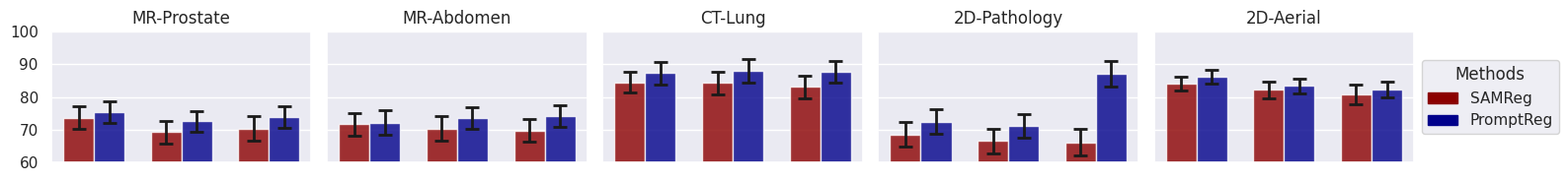

Write the Python code that produced this figure.
import pandas as pd
import seaborn as sns
import matplotlib.pyplot as plt
import numpy as np
import pandas as pd

sns.set_theme(style="darkgrid")

############### Demo implementation ################
# time = np.arange(0, 2*np.pi, 0.1)
# sin_waves = np.sin(time)
# sin_waves = np.expand_dims(sin_waves, axis=-1)
# noise = np.random.random((time.size, 10)) - 0.5
# data = sin_waves + noise
# data_mean = np.mean(data, axis=1)
# data_std = np.std(data, axis=1)
# data_var = np.var(data, axis=1)
# data_max = np.max(data, axis=1)
# data_min = np.min(data, axis=1)
# plt.figure()
# print(time)
# plt.plot(time, data_mean,marker='o', color='deeppink', label='mean')
# plt.plot(time, sin_waves, 'b-', label='ideal')
# plt.fill_between(time, data_mean - data_std, data_mean + data_std, color='violet', alpha=0.2)
# plt.legend()

######################################################
############## Our implementation ####################

mar_num = np.array([1,2,4,6,8,10])
mar_num_flip = np.array([1,2,3,4])
def margin_dice():
    rand_dice = np.array([70.42 ,
    73.65,
    75.48 ,
    76.68 ,
    76.90 ,
    77.34 ,
    ])
    rand_dice_std = np.array([3.26 ,
    3.25 ,
    3.02 ,
    2.78 ,
    2.55 ,
    2.37 ,
    ])
    rot_dice = np.array([70.42 ,
    72.94 ,
    73.38 ,
    75.68 ,
    76.19 ,
    76.53 ,
    ])
    rot_dice_std = np.array([3.26 ,
    3.16 ,
    3.22 ,
    2.98 ,
    2.96 ,
    2.77 ,
    ])
    scale_dice = np.array([70.42 ,
    74.27 ,
    76.18 ,
    76.06 ,
    75.19 ,
    75.85
    ])
    scale_dice_std = np.array([3.26 ,
    3.05 ,
    2.47 ,
    2.28 ,
    2.15 ,
    2.07
    ])
    flip_dice = np.array([70.42 ,
    71.92 ,
    72.36 ,
    73.97
    ])
    flip_dice_std = np.array([3.26 ,
    3.15 ,
    2.77 ,
    2.58
    ])

    def draw_shaddow_line(x,y,std,line_color='deeppink',shadow_color='violet',label='rand'):
        plt.plot(x, y, color=line_color, marker='o',label=label)
        plt.fill_between(x, y - std, y + std, color=shadow_color, alpha=0.2)
    plt.figure()
    plt.xlim((1,10))
    plt.ylim((68,80))
    plt.xlabel('# of marginlization')
    plt.ylabel('Dice score (%)')
    x_ticket = np.arange(1,10.5,1)
    y_ticket = np.arange(68,80.5,2)
    draw_shaddow_line(mar_num,rand_dice,rand_dice_std,line_color='darkred',shadow_color='lightcoral',label='random')
    draw_shaddow_line(mar_num,rot_dice,rot_dice_std,line_color='darkblue',shadow_color='royalblue',label='rotation')
    draw_shaddow_line(mar_num,scale_dice,scale_dice_std,line_color='darkorange',shadow_color='gold',label='scale')
    draw_shaddow_line(mar_num_flip,flip_dice,flip_dice_std,line_color='darkgreen',shadow_color='lightgreen',label='flip')
    plt.xticks(x_ticket)
    plt.yticks(y_ticket)
    plt.legend()
    plt.savefig('/home/shiqi/marg_dice.png', bbox_inches='tight')

def margin_tre():
    rand_tre = np.array([
        4.21,
        3.76,
        3.13,
        2.58,
        2.26,
        2.06,
    ])
    rand_tre_std = np.array([
        2.03,
        2.01,
        1.28,
        1.37,
        1.76,
        1.25,

    ])
    rot_tre = np.array([
        4.21,
        3.86,
        3.31,
        2.78,
        2.46,
        2.19,

    ])
    rot_tre_std = np.array([
        2.03,
        2.51,
        2.21,
        1.97,
        2.16,
        1.75,

    ])
    scale_tre = np.array([
        4.21,
        3.16,
        2.96,
        2.72,
        2.56,
        2.21,

    ])
    scale_tre_std = np.array([
        2.03,
        1.87,
        1.02,
        0.87,
        0.72,
        0.77,

    ])
    flip_tre = np.array([
        4.21,
        3.90,
        3.75,
        3.27,

    ])
    flip_tre_std = np.array([
        2.03,
        1.77,
        1.04,
        0.87,

    ])
    def draw_shaddow_line(x,y,std,line_color='deeppink',shadow_color='violet',label='rand'):
        plt.plot(x, y, color=line_color, marker='o',label=label)
        plt.fill_between(x, y - std, y + std, color=shadow_color, alpha=0.2)
    plt.figure()
    plt.xlim((1,10))
    plt.ylim((1,5))
    plt.xlabel('# of marginlization')
    plt.ylabel('Target Registration Error (TRE)')
    x_ticket = np.arange(1,10.5,1)
    y_ticket = np.arange(1,5.5,1)
    draw_shaddow_line(mar_num,rand_tre,rand_tre_std,line_color='darkred',shadow_color='lightcoral',label='random')
    draw_shaddow_line(mar_num,rot_tre,rot_tre_std,line_color='darkblue',shadow_color='royalblue',label='rotation')
    draw_shaddow_line(mar_num,scale_tre,scale_tre_std,line_color='darkorange',shadow_color='gold',label='scale')
    draw_shaddow_line(mar_num_flip,flip_tre,flip_tre_std,line_color='darkgreen',shadow_color='lightgreen',label='flip')
    plt.xticks(x_ticket)
    plt.yticks(y_ticket)
    plt.legend()
    plt.savefig('/home/shiqi/marg_tre.png', bbox_inches='tight')

def sota():
    datasets = ['MR-Prostate', 'MR-Abdomen', 'CT-Lung', '2D-Pathology', '2D-Aerial']
    methods = ['NiftyReg', 'VoxelMorph*', 'LabelReg*', 'SAMReg*', 'PromptReg\n(Ours)']
    ############################### Dice data ################
    # scores = {
    #     'MR-Prostate': [7.68, 55.94, 76.72, 75.67, 76.67],
    #     'MR-Abdomen': [8.93, 58.10, 75.97,73.65, 76.98],
    #     'CT-Lung': [10.93, 77.98, 83.56,85.23, 90.14],
    #     # '2D-Pathology': [6.81, 59.34, None, 72.47],
    #     # '2D-Aerial': [10.21, 72.73, None, 86.29]
    #     '2D-Pathology': [6.81, 59.34, 0,69.87, 72.47],
    #     '2D-Aerial': [10.21, 72.73, 0, 85.34, 86.29]
    # }
    # errors = {
    #     'MR-Prostate': [3.98, 3.34, 3.23,3.19, 2.43],
    #     'MR-Abdomen': [2.21, 3.95, 2.42, 2.52, 2.67],
    #     'CT-Lung': [2.02, 2.72, 2.43,2.16, 2.72],
    #     '2D-Pathology': [3.02, 3.72, 0, 3.70, 3.72],
    #     '2D-Aerial': [3.02, 2.41, 0, 2.31, 2.01]
    # }

    ######################################TRE data############################
    scores = {
        'MR-Prostate': [
            4.67,
            3.68,
            2.72,
            2.09,
            1.75,

        ],
        'MR-Abdomen': [
            3.13,
            2.76,
            1.56,
            1.43,
            1.05,

        ],
        'CT-Lung': [
            4.23,
            3.239,
            1.52,
            1.31,
            1.03,

        ],
        # '2D-Pathology': [6.81, 59.34, None, 72.47],
        # '2D-Aerial': [10.21, 72.73, None, 86.29]
        '2D-Pathology': [
            5.9,
            4.31,
            0,
            3.12,
            2.34,

        ],
        '2D-Aerial': [
            4.02,
            3.53,
            0,
            2.57,
            2.05,

        ]
    }
    errors = {
        'MR-Prostate': [
            3.48,
            1.98,
            1.23,
            1.22,
            1.01,

        ],
        'MR-Abdomen': [
            2.89,
            2.41,
            1.34,
            1.21,
            0.82,

        ],
        'CT-Lung': [
            1.64,
            0.81,
            0.86,
            0.91,
            0.71,

        ],
        '2D-Pathology': [
            3.75,
            2.13,
            0,
            1.23,
            0.79,

        ],
        '2D-Aerial': [
            2.25,
            1.3,
            0,
            1.1,
            0.65,

        ]
    }

    colors = ['skyblue', 'lightskyblue', 'steelblue','dodgerblue', 'orchid']

    fig, axes = plt.subplots(1, len(datasets), figsize=(18, 2), sharey=True)

    for i, dataset in enumerate(datasets):
        ax = axes[i]
        dataset_scores = scores[dataset]
        dataset_errors = errors[dataset]
        valid_indices = [index for index, score in enumerate(dataset_scores) if score is not None]

        # Extracting valid scores and errors based on non-None values
        valid_scores = [dataset_scores[index] for index in valid_indices]
        valid_errors = [dataset_errors[index] for index in valid_indices]
        valid_colors = [colors[index] for index in valid_indices]
        valid_methods = [methods[index] for index in valid_indices]

        x = np.arange(len(valid_scores))
        ax.bar(x, valid_scores, color=valid_colors, width=0.8, yerr=valid_errors, capsize=5)
        ax.set_xticks([])
        # ax.set_title(dataset) # Dice用这个
        ax.set_xlabel('Methods') #TRE用这个

        if i == 0:
            # ax.set_ylabel('Dice Score (%)') # Dice用这个
            ax.set_ylabel('TRE') #TRE用这个

    # Global legend for all methods, placed outside the plot
    handles = [plt.Rectangle((0, 0), 1, 1, color=color) for color in colors]
    plt.legend(handles, methods, loc='center left', bbox_to_anchor=(1, 0.5), title="Methods")

    plt.tight_layout()
    plt.subplots_adjust(right=0.8)

def margin_sam_vs_prompt(metric='dice'):
    if metric == 'dice':
        ##### histology prompt dice data
        # samreg = np.array([63.19, 65.60, 67.39, 68.59, 69.29, 70.02, 70.79, 71.52, 71.98, 72.30])
        # promptreg = np.array([67.54, 69.34, 70.83, 72.47, 73.71, 74.28, 74.83, 75.52, 75.92, 76.21])
        # samreg_std = np.array([3.98, 3.87, 3.76, 3.87, 3.77, 3.67, 3.61, 3.51, 3.38, 3.31])
        # promptreg_std = np.array([3.91, 3.62, 3.17, 2.84, 2.71, 2.63, 2.55, 2.46, 2.32, 2.28])
        ##### prostate prompt dice data
        samreg = np.array([66.23, 68.77, 71.16, 73.37, 74.59, 75.14, 75.5, 73.72, 72.36, 71.98])
        promptreg = np.array([70.07, 72.87, 75.32, 76.67, 77.34, 77.87, 78.12, 78.45, 78.59, 78.67])
        samreg_std = np.array([3.76, 3.71, 3.68, 3.39, 3.45, 3.31, 3.28, 3.24, 3.19, 3.10])
        promptreg_std = np.array([3.61, 2.44, 2.31, 2.43, 2.37, 2.33, 2.35, 2.21, 2.13, 2.03])
        ##### margin dice data
        # samreg = np.array([69.28, 72.10, 73.27, 74.18, 75.76, 76.67])
        # promptreg = np.array([70.42, 73.65, 75.48, 76.68, 76.90, 77.34])
        # samreg_std = np.array([3.54, 3.51, 3.49, 3.30, 3.22, 3.12])
        # promptreg_std = np.array([3.26, 3.25, 3.02, 2.78, 2.55, 2.37])
    elif metric == 'tre':
        ##### histology prompt dice data
        # samreg = np.array([4.32, 4.10, 3.78, 3.54, 3.43, 3.32, 3.27, 3.21, 3.16, 3.17])
        # promptreg = np.array([3.91, 3.62, 3.17, 2.84, 2.71, 2.63, 2.55, 2.46, 2.32, 2.28])
        # samreg_std = np.array([1.77, 1.62, 1.56, 1.33, 1.29, 1.30, 1.27, 1.26, 1.33, 1.32])
        # promptreg_std = np.array([1.55, 1.35, 1.26, 1.01, 0.91, 0.93, 0.86, 0.83, 0.81, 0.78])
        # ##### prostate prompt dice data
        samreg = np.array([5.67, 4.39, 3.8, 3.21, 2.98, 2.76, 2.71, 2.93, 3.34, 3.756])
        promptreg = np.array([4.07, 3.42, 2.64, 2.21, 2.06, 2.00, 1.91, 1.87, 1.81, 1.77])
        samreg_std = np.array([3.07, 2.99, 2.89, 2.98, 2.88, 2.79, 2.68, 2.99, 3.01, 3.02])
        promptreg_std = np.array([2.03, 1.38, 1.42, 1.21, 1.25, 1.11, 1.14, 1.12, 1.02, 0.98])
        ##### margin dice data
        # samreg = np.array([4.58, 3.96, 3.31, 2.95, 2.62, 2.38])
        # promptreg = np.array([4.21, 3.76, 3.13, 2.58, 2.26, 2.06])
        # samreg_std = np.array([2.15, 2.11, 2.20, 2.11, 1.98, 1.81])
        # promptreg_std = np.array([2.03, 2.01, 1.28, 1.37, 1.76, 1.25])


    def draw_shaddow_line(x,y,std,line_color='deeppink',shadow_color='violet',label='rand'):
            plt.plot(x, y, color=line_color, marker='o',label=label)
            plt.fill_between(x, y - std, y + std, color=shadow_color, alpha=0.2)
    plt.figure()
    plt.xlim((1,10))
    # plt.xlabel('# of marginlization')
    plt.xlabel('# of paired ROIs')

    if metric == 'dice':
        # plt.ylim((60,80))
        plt.ylim((64,84))
        plt.ylabel('Dice score (%)')
        x_ticket = np.arange(1, 10.5, 1)
        # y_ticket = np.arange(60, 80.5, 2)
        y_ticket = np.arange(64, 84.5, 2)
    elif metric == 'tre':
        plt.ylim((1, 5))
        plt.ylabel('Target Registration Error (TRE)')
        x_ticket = np.arange(1, 10.5, 1)
        y_ticket = np.arange(1, 5.5, 1)
    else:
        pass

    mar_num = np.array([1, 2, 4, 6, 8, 10])
    prompt_num = np.array([i for i in range(1,11)])

    draw_shaddow_line(prompt_num,samreg,samreg_std,line_color='darkred',shadow_color='lightcoral',label='SAMReg')
    draw_shaddow_line(prompt_num,promptreg,promptreg_std,line_color='darkblue',shadow_color='royalblue',label='PromptReg')
    plt.xticks(x_ticket)
    plt.yticks(y_ticket)
    plt.legend()
    plt.savefig('/home/shiqi/prostate_{}.png'.format(metric), bbox_inches='tight')

def sam_sota_i():
    methods = ['SAMReg', 'PromptReg']
    sam_types = ['SAM', 'MedSAM', 'SAMed2d']
    dice_scores = [
        [73.67, 75.38],  # SAM
        [69.23, 72.56],  # MedSAM
        [70.32, 73.98]  # SAMed2d
    ]
    errors = [
        [3.39, 3.21],  # SAM
        [3.52, 3.15],  # MedSAM
        [3.77, 3.29]  # SAMed2d
    ]

    # Number of SAM types
    n_groups = len(sam_types)
    # Setting the bar width
    bar_width = 0.35
    # Setting opacity
    opacity = 0.8
    # Error bar cap size
    error_config = {'capsize': 5, 'elinewidth': 2, 'markeredgewidth': 2}

    fig, ax = plt.subplots()

    index = np.arange(n_groups)

    for i, method in enumerate(methods):
        # Position of bars on the x-axis
        positions = index + bar_width * i

        # Plotting the bars
        bars = ax.bar(positions, [score[i] for score in dice_scores],
                      bar_width, alpha=opacity, color=('darkred' if method == 'SAMReg' else 'darkblue'),
                      label=method, yerr=[err[i] for err in errors],
                      error_kw=error_config)

    # ax.set_xlabel('SAM Type')
    ax.set_ylabel('Dice Score (%)')
    ax.set_title('MR-Prostate')
    ax.set_xticks(index + bar_width / 2)
    ax.set_xticklabels(sam_types)
    ax.legend()

    fig.tight_layout()

def sota():
    datasets = ['MR-Prostate', 'MR-Abdomen', 'CT-Lung', '2D-Pathology', '2D-Aerial']
    methods = ['SAMReg', 'PromptReg']
    sam_types = ['SAM', 'MedSAM', 'SAMed2d']

    # Number of SAM types
    n_groups = len(sam_types)
    # Setting the bar width
    bar_width = 0.35
    # Setting opacity
    opacity = 0.8
    # Error bar cap size
    error_config = {'capsize': 5, 'elinewidth': 2, 'markeredgewidth': 2}
    index = np.arange(n_groups)

    ######################################Dice data############################
    scores = {
        'MR-Prostate': {
            'dice': [[73.67, 75.38], [69.23, 72.56], [70.32, 73.98]],
            'dice_err': [[3.39, 3.21], [3.52, 3.15], [3.77, 3.29]],
            'tre': [[3.21, 3.34], [4.11, 4.41], [4.49, 3.98]],
            'tre_err': [[2.98, 2.73], [2.66, 2.52], [2.17, 2.34]]
        },
        'MR-Abdomen': {
            'dice': [[71.65, 72.15], [70.34, 73.54], [69.79, 74.23]],
            'dice_err': [[3.52, 3.74], [3.77, 3.43], [3.54, 3.26]],
            'tre': [[2.64, 2.41], [3.65, 2.21], [4.21, 1.89]],
            'tre_err': [[1.31, 1.24], [1.65, 1.21], [1.76, 1.19]]
        },
        'CT-Lung': {
            'dice': [[84.52, 87.34], [84.33, 88.08], [83.12, 87.71]],
            'dice_err': [[3.22, 3.48], [3.41, 3.62], [3.51, 3.29]],
            'tre': [[2.31, 2.05], [2.80, 1.69], [3.01, 2.09]],
            'tre_err': [[1.51, 1.13], [1.79, 1.07], [1.73, 0.98]]
        },
        '2D-Pathology': {
            'dice': [[68.59, 72.47], [66.54, 71.21], [66.15, 87.12]],
            'dice_err': [[3.87, 3.72], [3.79, 3.65], [3.97, 4.02]],
            'tre': [[3.54, 2.84], [3.99, 3.17], [4.18, 3.93]],
            'tre_err': [[1.33, 1.01], [1.58, 1.45], [1.73, 2.02]]
        },
        '2D-Aerial': {
            'dice': [[84.13, 86.2], [82.19, 83.43], [80.72, 82.34]],
            'dice_err': [[2.23, 2.01], [2.56, 2.25], [2.98, 2.43]],
            'tre': [[3.46, 2.65], [4.65, 3.72], [4.81, 3.89]],
            'tre_err': [[1.61, 1.01], [1.52, 1.82], [1.76, 1.76]]
        },
    }


    colors = ['darkred', 'darkblue']

    fig, axes = plt.subplots(1, len(datasets), figsize=(18, 2), sharey=True)

    for i, dataset in enumerate(datasets):
        dice_scores = scores[dataset]['dice']
        errors = scores[dataset]['dice_err']
        ax = axes[i]
        for i, method in enumerate(methods):
            # Position of bars on the x-axis
            positions = index + bar_width * i

            # Plotting the bars
            bars = ax.bar(positions, [score[i] for score in dice_scores],
                          bar_width, alpha=opacity, color=('darkred' if method == 'SAMReg' else 'darkblue'),
                          label=method, yerr=[err[i] for err in errors],
                          error_kw=error_config)
        ax.set_xticks([])
        ax.set_title(dataset) # Dice用这个
        plt.ylim((60,100))

        # ax.set_xlabel('Methods') #TRE用这个
        # ax.set_xticks(index + bar_width / 2)
        # ax.set_xticklabels(sam_types)



        if i == 0:
            ax.set_ylabel('Dice Score (%)') # Dice用这个
            # ax.set_ylabel('TRE') #TRE用这个

    # Global legend for all methods, placed outside the plot
    handles = [plt.Rectangle((0, 0), 1, 1, color=color) for color in colors]
    plt.legend(handles, methods, loc='center left', bbox_to_anchor=(1, 0.5), title="Methods")

    plt.tight_layout()
    plt.subplots_adjust(right=0.8)



# margin_dice()
# margin_tre()
sota()
# margin_sam_vs_prompt('tre')
# sam_sota_i()
plt.show()


# 把数据填进上面这个代码
